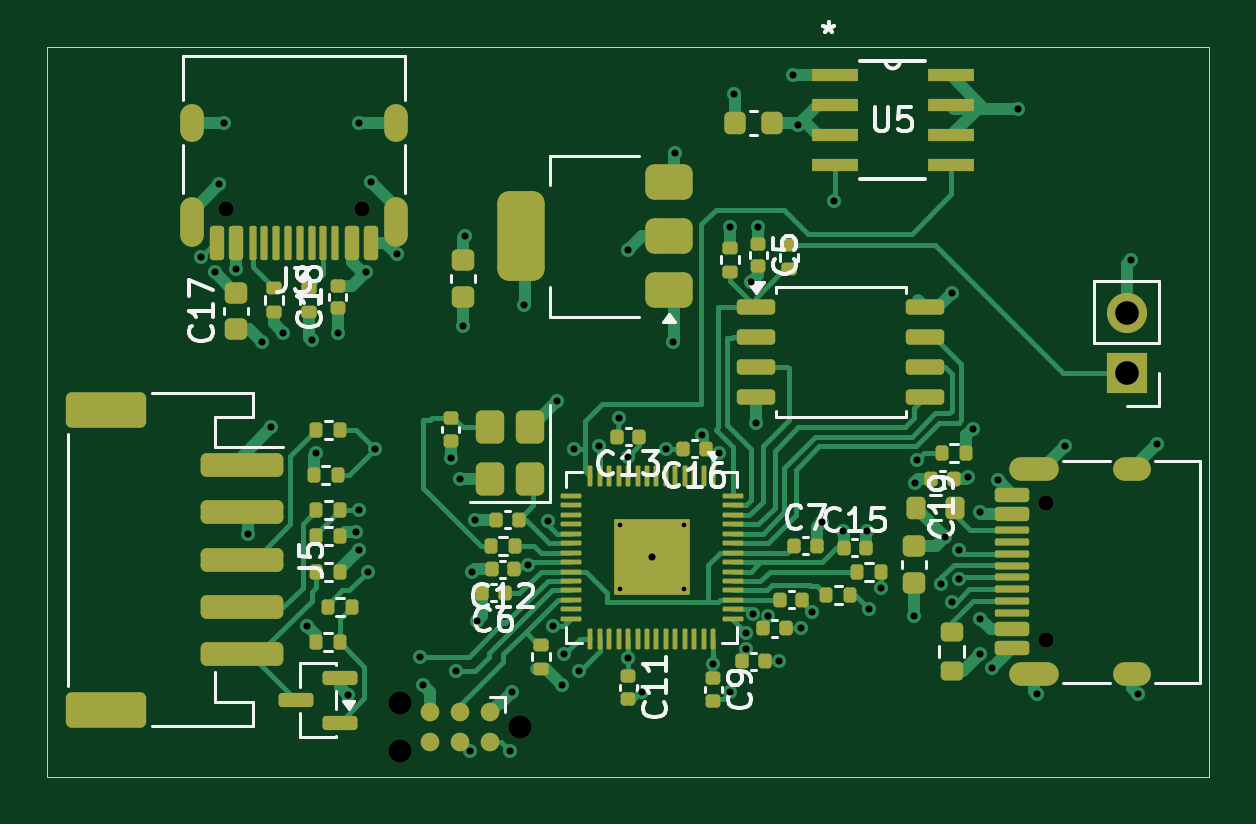
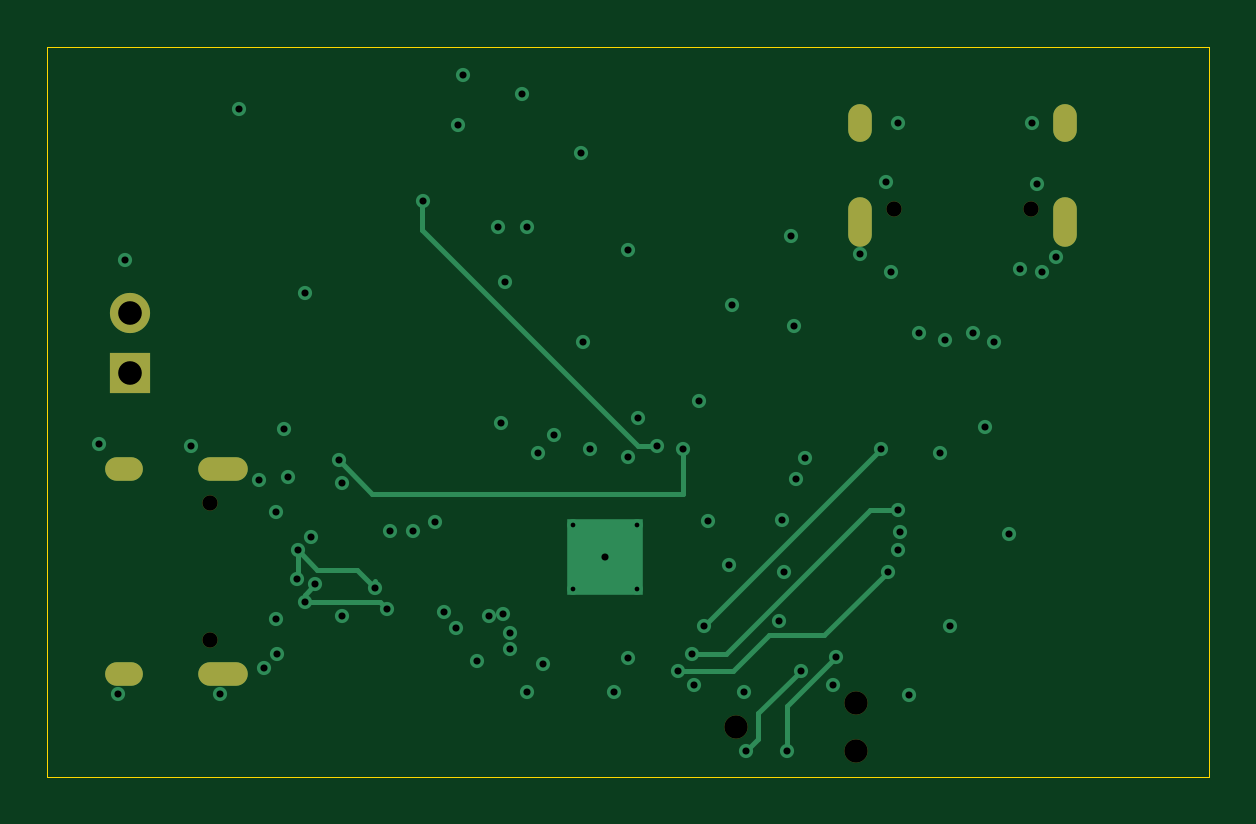
Circuit board: 10 layer files. Board 49.2 x 30.9 mm.
- bottom_copper: kbd-nes-v1-B_Cu.gbl (6661 bytes)
- bottom_mask: kbd-nes-v1-B_Mask.gbs (1220 bytes)
- bottom_silk: kbd-nes-v1-B_Silkscreen.gbo (456 bytes)
- outline: kbd-nes-v1-Edge_Cuts.gm1 (612 bytes)
- top_copper: kbd-nes-v1-F_Cu.gtl (46127 bytes)
- top_mask: kbd-nes-v1-F_Mask.gts (10799 bytes)
- paste: kbd-nes-v1-F_Paste.gtp (10040 bytes)
- top_silk: kbd-nes-v1-F_Silkscreen.gto (32304 bytes)
- drill: kbd-nes-v1-NPTH.drl (501 bytes)
- drill: kbd-nes-v1-PTH.drl (2399 bytes)

=== bottom_copper: kbd-nes-v1-B_Cu.gbl (6661 bytes, source omitted) ===
=== bottom_mask: kbd-nes-v1-B_Mask.gbs ===
%TF.GenerationSoftware,KiCad,Pcbnew,10.0.0*%
%TF.CreationDate,2026-04-15T22:08:16-07:00*%
%TF.ProjectId,kbd-nes-v1,6b62642d-6e65-4732-9d76-312e6b696361,rev?*%
%TF.SameCoordinates,Original*%
%TF.FileFunction,Soldermask,Bot*%
%TF.FilePolarity,Negative*%
%FSLAX46Y46*%
G04 Gerber Fmt 4.6, Leading zero omitted, Abs format (unit mm)*
G04 Created by KiCad (PCBNEW 10.0.0) date 2026-04-15 22:08:16*
%MOMM*%
%LPD*%
G01*
G04 APERTURE LIST*
%ADD10O,1.000000X1.600000*%
%ADD11O,1.000000X2.100000*%
%ADD12C,0.650000*%
%ADD13O,1.600000X1.000000*%
%ADD14O,2.100000X1.000000*%
%ADD15C,0.990600*%
%ADD16R,1.700000X1.700000*%
%ADD17C,1.700000*%
G04 APERTURE END LIST*
D10*
%TO.C,J3*%
X118230000Y-77505000D03*
D11*
X118230000Y-81685000D03*
D10*
X126870000Y-77505000D03*
D11*
X126870000Y-81685000D03*
D12*
X119660000Y-81155000D03*
X125440000Y-81155000D03*
%TD*%
D13*
%TO.C,J4*%
X158050000Y-92180000D03*
D14*
X153870000Y-92180000D03*
D13*
X158050000Y-100820000D03*
D14*
X153870000Y-100820000D03*
D12*
X154400000Y-93610000D03*
X154400000Y-99390000D03*
%TD*%
D15*
%TO.C,J6*%
X127060000Y-102084000D03*
X127060000Y-104116000D03*
X132140000Y-103100000D03*
%TD*%
D16*
%TO.C,J2*%
X157800000Y-88100000D03*
D17*
X157800000Y-85560000D03*
%TD*%
M02*

=== bottom_silk: kbd-nes-v1-B_Silkscreen.gbo ===
%TF.GenerationSoftware,KiCad,Pcbnew,10.0.0*%
%TF.CreationDate,2026-04-15T22:08:16-07:00*%
%TF.ProjectId,kbd-nes-v1,6b62642d-6e65-4732-9d76-312e6b696361,rev?*%
%TF.SameCoordinates,Original*%
%TF.FileFunction,Legend,Bot*%
%TF.FilePolarity,Positive*%
%FSLAX46Y46*%
G04 Gerber Fmt 4.6, Leading zero omitted, Abs format (unit mm)*
G04 Created by KiCad (PCBNEW 10.0.0) date 2026-04-15 22:08:16*
%MOMM*%
%LPD*%
G01*
G04 APERTURE LIST*
G04 APERTURE END LIST*
M02*

=== outline: kbd-nes-v1-Edge_Cuts.gm1 ===
%TF.GenerationSoftware,KiCad,Pcbnew,10.0.0*%
%TF.CreationDate,2026-04-15T22:08:16-07:00*%
%TF.ProjectId,kbd-nes-v1,6b62642d-6e65-4732-9d76-312e6b696361,rev?*%
%TF.SameCoordinates,Original*%
%TF.FileFunction,Profile,NP*%
%FSLAX46Y46*%
G04 Gerber Fmt 4.6, Leading zero omitted, Abs format (unit mm)*
G04 Created by KiCad (PCBNEW 10.0.0) date 2026-04-15 22:08:16*
%MOMM*%
%LPD*%
G01*
G04 APERTURE LIST*
%TA.AperFunction,Profile*%
%ADD10C,0.050000*%
%TD*%
G04 APERTURE END LIST*
D10*
X112100000Y-74300000D02*
X161300000Y-74300000D01*
X161300000Y-105200000D01*
X112100000Y-105200000D01*
X112100000Y-74300000D01*
M02*

=== top_copper: kbd-nes-v1-F_Cu.gtl (46127 bytes, source omitted) ===
=== top_mask: kbd-nes-v1-F_Mask.gts (10799 bytes, source omitted) ===
=== paste: kbd-nes-v1-F_Paste.gtp (10040 bytes, source omitted) ===
=== top_silk: kbd-nes-v1-F_Silkscreen.gto (32304 bytes, source omitted) ===
=== drill: kbd-nes-v1-NPTH.drl ===
M48
; DRILL file KiCad 10.0.0 date 2026-04-15T22:08:18
; FORMAT={-:-/ absolute / metric / decimal}
; #@! TF.CreationDate,2026-04-15T22:08:18-07:00
; #@! TF.GenerationSoftware,Kicad,Pcbnew,10.0.0
; #@! TF.FileFunction,NonPlated,1,4,NPTH
FMAT,2
METRIC
; #@! TA.AperFunction,NonPlated,NPTH,ComponentDrill
T1C0.650
; #@! TA.AperFunction,NonPlated,NPTH,ComponentDrill
T2C0.991
%
G90
G05
T1
X119.66Y-81.155
X125.44Y-81.155
X154.4Y-93.61
X154.4Y-99.39
T2
X127.06Y-102.084
X127.06Y-104.116
X132.14Y-103.1
M30

=== drill: kbd-nes-v1-PTH.drl ===
M48
; DRILL file KiCad 10.0.0 date 2026-04-15T22:08:18
; FORMAT={-:-/ absolute / metric / decimal}
; #@! TF.CreationDate,2026-04-15T22:08:18-07:00
; #@! TF.GenerationSoftware,Kicad,Pcbnew,10.0.0
; #@! TF.FileFunction,Plated,1,4,PTH
FMAT,2
METRIC
; #@! TA.AperFunction,Plated,PTH,ComponentDrill
T1C0.200
; #@! TA.AperFunction,Plated,PTH,ViaDrill
T2C0.300
; #@! TA.AperFunction,Plated,PTH,ComponentDrill
T3C0.600
; #@! TA.AperFunction,Plated,PTH,ComponentDrill
T4C1.000
%
G90
G05
T1
X136.35Y-94.55
X136.35Y-97.25
X139.05Y-94.55
X139.05Y-97.25
T2
X118.6Y-83.2
X119.2Y-83.825
X119.4Y-80.1
X119.6Y-77.5
X120.1Y-83.7
X120.6Y-94.9
X121.2Y-86.8
X121.6Y-90.4
X122.1Y-86.4
X123.1Y-98.8
X123.3Y-86.7
X123.5Y-91.5
X124.4Y-86.4
X124.826Y-101.726
X125.187Y-94.808
X125.3Y-77.5
X125.3Y-93.9
X125.3Y-95.6
X125.598Y-83.824
X125.7Y-96.5
X125.8Y-80.0
X126.0Y-91.3
X126.9Y-83.074
X127.9Y-100.1
X128.036Y-101.309
X129.2Y-91.7
X129.4Y-100.7
X129.6Y-92.6
X129.7Y-86.1
X129.8Y-82.3
X130.0Y-104.1
X130.1Y-96.5
X130.2Y-94.3
X130.3Y-98.6
X131.7Y-104.1
X131.8Y-101.6
X132.3Y-85.2
X132.445Y-96.207
X133.314Y-94.366
X133.5Y-98.8
X133.7Y-89.3
X133.9Y-101.3
X134.0Y-100.0
X134.4Y-91.3
X134.6Y-100.7
X135.482Y-91.206
X136.3Y-90.0
X136.694Y-91.645
X136.7Y-82.9
X136.701Y-100.151
X137.3Y-101.6
X137.7Y-95.9
X138.3Y-91.3
X138.6Y-86.8
X138.7Y-78.8
X139.843Y-90.723
X140.3Y-100.4
X140.537Y-91.5
X141.0Y-81.9
X141.0Y-101.6
X141.2Y-76.3
X141.7Y-99.1
X141.7Y-99.8
X141.914Y-84.248
X142.0Y-98.3
X142.1Y-90.2
X142.2Y-81.9
X142.615Y-98.396
X143.1Y-100.3
X143.7Y-75.5
X143.9Y-77.6
X144.0Y-98.9
X144.5Y-98.2
X144.9Y-94.4
X145.4Y-80.8
X145.8Y-94.8
X146.8Y-94.8
X146.9Y-98.1
X147.423Y-97.201
X148.8Y-98.401
X148.839Y-92.739
X148.934Y-91.796
X149.955Y-97.04
X150.134Y-95.034
X150.4Y-84.7
X150.401Y-97.801
X150.7Y-95.6
X150.726Y-96.826
X151.1Y-92.5
X151.28Y-90.46
X151.588Y-99.985
X151.6Y-94.0
X151.6Y-98.5
X152.1Y-100.6
X152.35Y-92.63
X153.2Y-76.9
X154.0Y-101.7
X155.2Y-91.2
X158.0Y-83.3
X158.3Y-101.7
X159.1Y-91.1
T4
X157.8Y-85.56
X157.8Y-88.1
T3
G00X118.23Y-77.805
M15
G01X118.23Y-77.205
M16
G05
G00X118.23Y-82.235
M15
G01X118.23Y-81.135
M16
G05
G00X126.87Y-77.805
M15
G01X126.87Y-77.205
M16
G05
G00X126.87Y-82.235
M15
G01X126.87Y-81.135
M16
G05
G00X153.32Y-92.18
M15
G01X154.42Y-92.18
M16
G05
G00X153.32Y-100.82
M15
G01X154.42Y-100.82
M16
G05
G00X157.75Y-92.18
M15
G01X158.35Y-92.18
M16
G05
G00X157.75Y-100.82
M15
G01X158.35Y-100.82
M16
G05
M30
